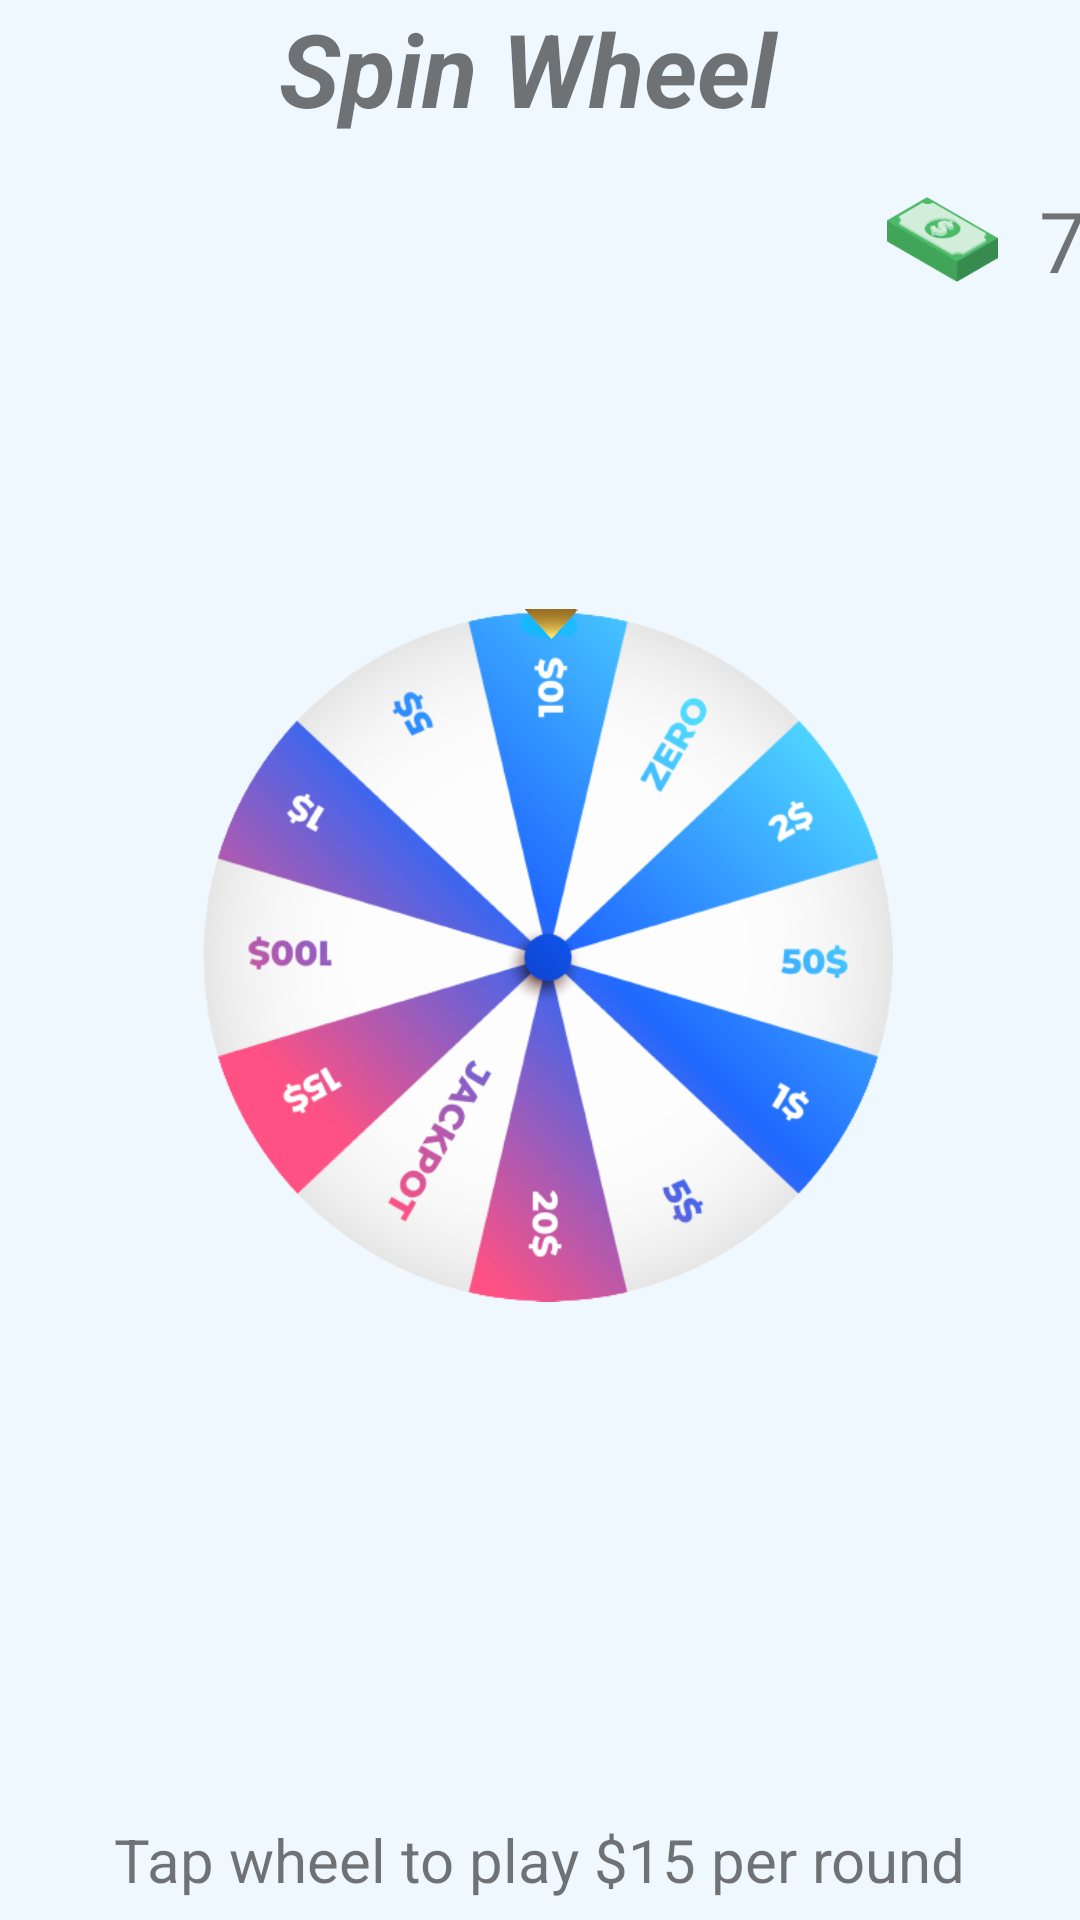

This screen was rendered from an Android layout file. Write that file and the resources it references.
<!-- AndroidManifest.xml: application theme Theme.CanvasGameHub -->
<!-- res/layout/activity_spinwheel.xml -->
<?xml version="1.0" encoding="utf-8"?>
<androidx.constraintlayout.widget.ConstraintLayout xmlns:android="http://schemas.android.com/apk/res/android"
    xmlns:app="http://schemas.android.com/apk/res-auto"
    xmlns:tools="http://schemas.android.com/tools"
    android:layout_width="match_parent"
    android:layout_height="match_parent"
    android:background="@color/AliceBlue"
    >

    <ImageView
        android:id="@+id/imageView42"
        android:layout_width="68dp"
        android:layout_height="37dp"
        android:layout_marginStart="280dp"
        android:layout_marginTop="16dp"
        app:layout_constraintStart_toStartOf="parent"
        app:layout_constraintTop_toBottomOf="@+id/textView2"
        app:srcCompat="@drawable/money_icon" />

    <ImageView
        android:id="@+id/spin_wheel"
        android:layout_width="350dp"
        android:layout_height="350dp"
        app:layout_constraintBottom_toBottomOf="parent"
        app:layout_constraintEnd_toEndOf="parent"
        app:layout_constraintHorizontal_bias="0.491"
        app:layout_constraintStart_toStartOf="parent"
        app:layout_constraintTop_toTopOf="parent"
        app:layout_constraintVertical_bias="0.498"
        app:srcCompat="@drawable/spin_wheel" />

    <ImageView
        android:id="@+id/spin_wheel2"
        android:layout_width="230dp"
        android:layout_height="230dp"
        android:layout_marginStart="5dp"
        android:layout_marginBottom="2dp"
        app:layout_constraintBottom_toBottomOf="parent"
        app:layout_constraintEnd_toEndOf="parent"
        app:layout_constraintHorizontal_bias="0.5"
        app:layout_constraintStart_toEndOf="@+id/spin_wheel"
        app:layout_constraintStart_toStartOf="parent"
        app:layout_constraintTop_toTopOf="parent"
        app:srcCompat="@drawable/spin_wheel_img1" />

    <ImageView
        android:id="@+id/imageView2"
        android:layout_width="18dp"
        android:layout_height="20dp"
        android:layout_marginStart="19dp"
        android:layout_marginTop="54dp"
        app:layout_constraintEnd_toEndOf="parent"
        app:layout_constraintHorizontal_bias="0.482"
        app:layout_constraintStart_toStartOf="parent"
        app:layout_constraintTop_toTopOf="@+id/spin_wheel"
        app:srcCompat="@drawable/spin_ancel" />

    <TextView
        android:id="@+id/textView2"
        android:layout_width="wrap_content"
        android:layout_height="wrap_content"
        android:text="Spin Wheel "
        android:textSize="34sp"
        android:textStyle="bold|italic"
        app:layout_constraintEnd_toEndOf="parent"
        app:layout_constraintHorizontal_bias="0.5"
        app:layout_constraintStart_toStartOf="parent"
        app:layout_constraintTop_toTopOf="parent" />

    <TextView
        android:id="@+id/textView3"
        android:layout_width="wrap_content"
        android:layout_height="wrap_content"
        android:layout_marginTop="112dp"
        android:text="Tap wheel to play $15 per round"
        android:textSize="20sp"
        app:layout_constraintEnd_toEndOf="parent"
        app:layout_constraintHorizontal_bias="0.498"
        app:layout_constraintStart_toStartOf="parent"
        app:layout_constraintTop_toBottomOf="@+id/spin_wheel" />

    <TextView
        android:id="@+id/moneyText"
        android:layout_width="wrap_content"
        android:layout_height="wrap_content"
        android:layout_marginStart="7dp"
        android:text="75"
        android:textSize="28dp"
        app:layout_constraintEnd_toEndOf="parent"
        app:layout_constraintHorizontal_bias="0.333"
        app:layout_constraintStart_toEndOf="@+id/imageView42"
        app:layout_constraintTop_toTopOf="@+id/imageView42" />

</androidx.constraintlayout.widget.ConstraintLayout>
<!-- resources referenced by this layout -->
<resources>
  <color name="AliceBlue">#F0F8FF</color>
  <!-- drawable money_icon: png bitmap (drawable-v24, 7214 bytes) -->
  <!-- drawable spin_ancel: png bitmap (drawable-v24, 14382 bytes) -->
  <!-- drawable spin_wheel_img1: png bitmap (drawable-v24, 156601 bytes) -->
  <style name="Theme.CanvasGameHub" parent="Theme.MaterialComponents.DayNight.DarkActionBar">
          
          <item name="colorPrimary">@color/purple_500</item>
          <item name="colorPrimaryVariant">@color/purple_700</item>
          <item name="colorOnPrimary">@color/white</item>
          
          <item name="colorSecondary">@color/teal_200</item>
          <item name="colorSecondaryVariant">@color/teal_700</item>
          <item name="colorOnSecondary">@color/black</item>
          
          <item name="android:statusBarColor" tools:targetApi="l">?attr/colorPrimaryVariant</item>
          
      </style>
  <color name="purple_500">#FF6200EE</color>
  <color name="purple_700">#FF3700B3</color>
  <color name="white">#FFFFFFFF</color>
  <color name="teal_200">#FF03DAC5</color>
  <color name="teal_700">#FF018786</color>
  <color name="black">#FF000000</color>
</resources>
